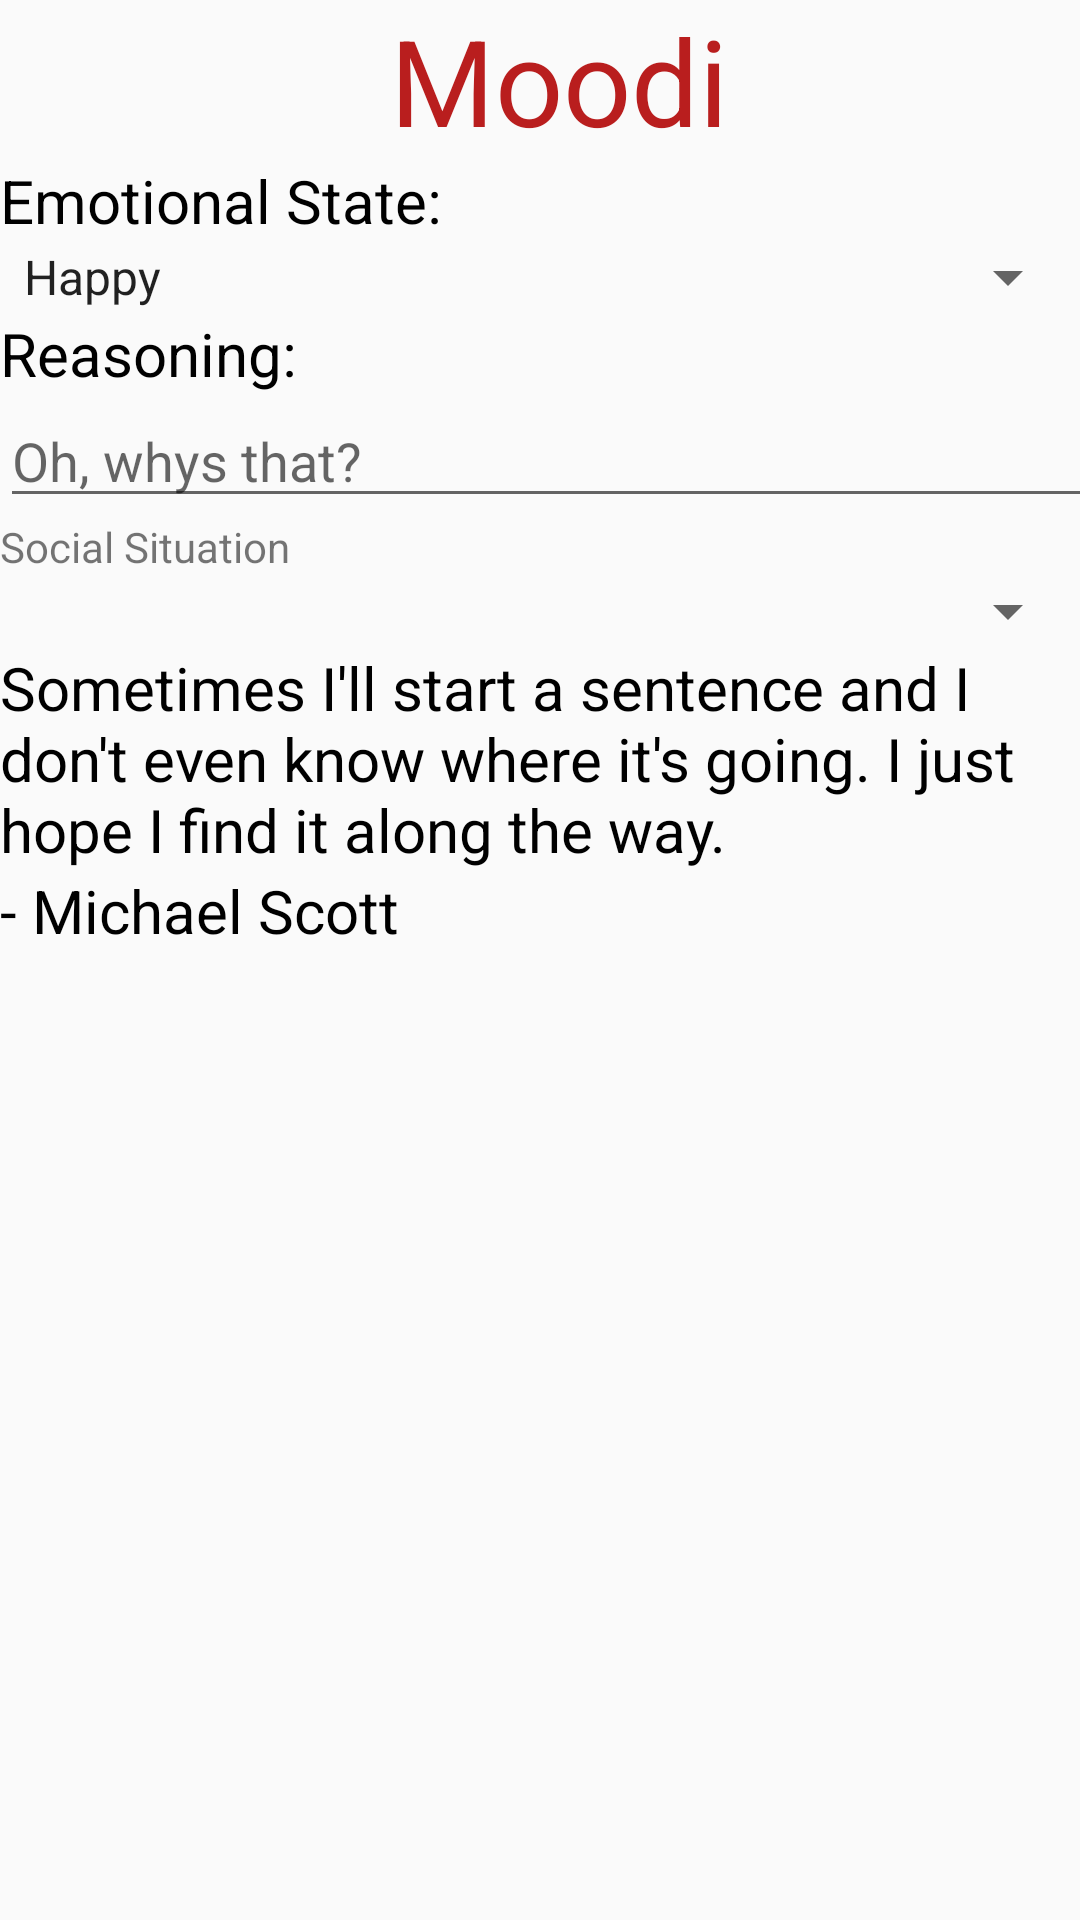

Write the Android layout XML for this screen, with the resource values it uses.
<!-- AndroidManifest.xml: application theme MoodiTheme -->
<!-- res/layout/fragment_post_mood.xml -->
<LinearLayout xmlns:android="http://schemas.android.com/apk/res/android"
    xmlns:tools="http://schemas.android.com/tools"
    android:layout_width="match_parent"
    android:layout_height="match_parent"
    android:orientation="vertical"
    tools:context="cmput301.moodi.ui.User_Loggedin.PostMoodFragment">

    <TextView
        android:layout_width="wrap_content"
        android:layout_height="wrap_content"
        android:ems="8"
        android:paddingLeft="130dp"
        android:textColor="#B91E1E"
        android:textSize="40sp"
        android:text="Moodi"/>

    <TextView
        android:id="@+id/textView1"
        android:layout_width="wrap_content"
        android:layout_height="wrap_content"
        android:text="Emotional State:"
        android:textColor="#000000"
        android:textSize="20sp" />

    <Spinner
        android:id="@+id/input_EmotionalState"
        android:layout_width="match_parent"
        android:layout_height="wrap_content"
        android:entries="@array/EmotionalStates"
        android:prompt="@string/Emo_propmt"/>



    <TextView
        android:id="@+id/textView2"
        android:layout_width="wrap_content"
        android:layout_height="wrap_content"
        android:text="Reasoning:"
        android:textColor="#000000"
        android:textSize="20sp" />

    <EditText
        android:id="@+id/input_Reasoning"
        android:layout_width="400dp"
        android:layout_height="wrap_content"
        android:ems="10"
        android:inputType="textPersonName"
        android:maxLength="150"
        android:hint="Oh, whys that?" />

    <TextView
        android:id="@+id/textView5"
        android:layout_width="match_parent"
        android:layout_height="wrap_content"
        android:text="Social Situation" />

    <Spinner
        android:id="@+id/spinner"
        android:layout_width="match_parent"
        android:layout_height="wrap_content" />

    <TextView
        android:id="@+id/textView3"
        android:layout_width="wrap_content"
        android:layout_height="wrap_content"
        android:text="Sometimes I'll start a sentence and I don't even know where it's going. I just hope I find it along the way."
        android:textColor="#000000"
        android:textSize="20sp" />

    <TextView
        android:id="@+id/textView4"
        android:layout_width="wrap_content"
        android:layout_height="wrap_content"
        android:text="- Michael Scott"
        android:textColor="#000000"
        android:textSize="20sp" />

</LinearLayout>
<!-- resources referenced by this layout -->
<resources>
  <string-array name="EmotionalStates">
          <item>Happy</item>
          <item>Mad</item>
          <item>Sad</item>
          <item>Love</item>
          <item>Tired</item>
      </string-array>
  <string name="Emo_propmt">Choose a Emotion</string>
  <style name="MoodiTheme" parent="Theme.AppCompat.Light.NoActionBar">
          <item name="colorPrimary">@color/moodiMediumBlue</item>
          <item name="colorPrimaryDark">@color/moodiDarkBlue</item>
          <item name="colorAccent">@color/moodiDarkBlue</item>
      </style>
  <color name="moodiMediumBlue">#001F54</color>
  <color name="moodiDarkBlue">#0A1128</color>
</resources>
